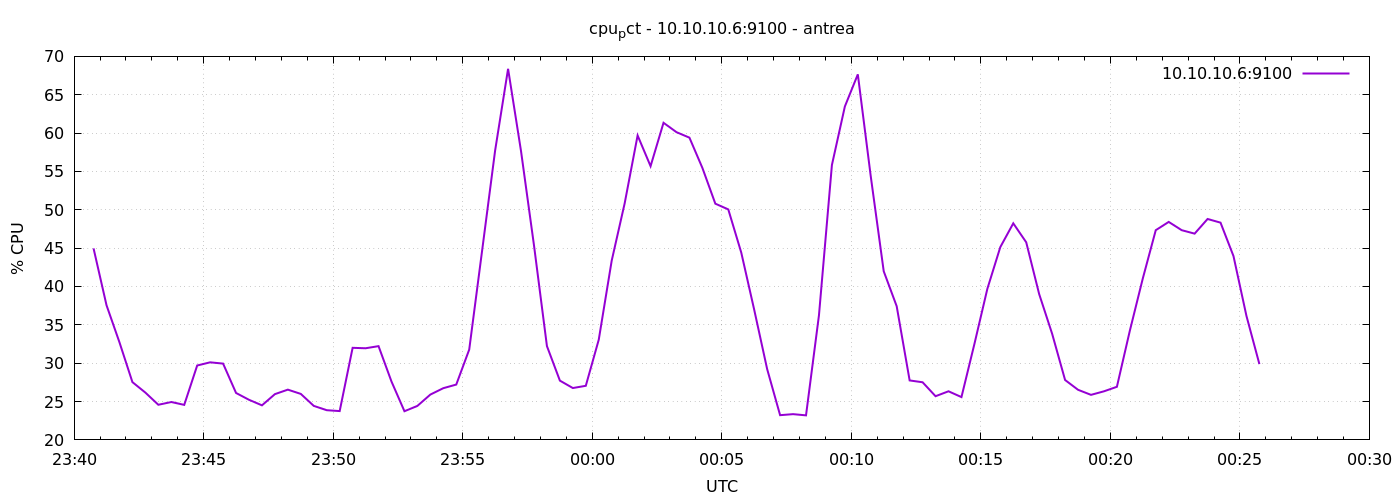

Data behind this chart, as committed beside it:
1777246845	44.966666666663336
1777246875	37.56
1777246905	32.72
1777246935	27.53
1777246965	26.17
1777246995	24.58
1777247025	24.94
1777247055	24.57
1777247085	29.7
1777247115	30.11
1777247145	29.95
1777247175	26.12
1777247205	25.23
1777247235	24.5
1777247265	25.97
1777247295	26.55
1777247325	26
1777247355	24.43
1777247385	23.87
1777247415	23.76
1777247445	32
1777247475	31.95
1777247505	32.22
1777247535	27.61
1777247565	23.74
1777247595	24.43
1777247625	25.91
1777247655	26.74
1777247685	27.21
1777247715	31.77
1777247745	44.73
1777247775	57.72
1777247805	68.38
1777247835	57.64
1777247865	45.37
1777247895	32.23
1777247925	27.73
1777247955	26.76
1777247985	27.05
1777248015	33.06
1777248045	43.37
1777248075	50.83
1777248105	59.69
1777248135	55.69
1777248165	61.34
1777248195	60.12
1777248225	59.4
1777248255	55.46
1777248285	50.8
1777248315	50.05
1777248345	44.43
1777248375	36.97
1777248405	29.23
1777248435	23.22
1777248465	23.36
1777248495	23.2
1777248525	36.25
1777248555	55.84
1777248585	63.47
1777248615	67.66
1777248645	54.34
... 30 more rows
